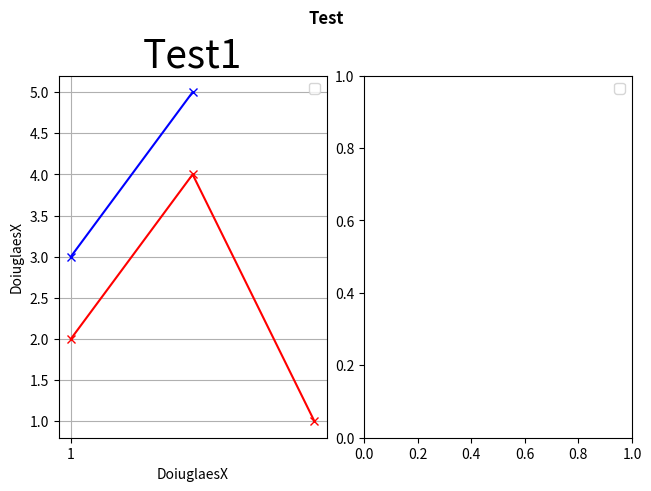

Write the Python code that produced this figure.
"""
Plotter for arbitrary functions.\n
\n
This plotter takes an array of x values and corresponding y  values (alongside other parameters) to generate the plots.\n
Multiple plots can be generated in subplots by passing 2D arrays.\n
\n
The parameters work as follows:\n
-xVals: numpy array, each row contains the y values for one subplot. Inhomogeneous arrays are allowed. Example:\n
        np.array([[x11, x12, x13], [x21, x22]])\n
-sigmaAppliedVals: numpy array, each row contains the aoplied stress values for one subplot. Inhomogeneous arrays are allowed. Example:\n
        np.array([[y11, y12, y13], [y21, y22]])\n
    -> The # of x and y points for each plot must match!\n
-dimSubplots: tuple, containing dimensions of how you want your subplots. This should match the input value arrays. Example:\n
        (2, 3) -> creates 2 rows and 3 columns of subplots\n
        If you have less plots than the max. allowed by your dimensions, the remaining plots will be filled in white.\n
-figTitle: string, containing the overall title of your plots.\n
-subTitles: tuple, containing the title for each of your subplots, in order (left-right then down).\n
-xLabels: tuple, containing the x axis labels for each of your subplots, in order (left-right then down). Example:\n
        (xLabel1, xLabel2)\n
-yLabels: tuple, containing the y axis labels for each of your subplots, in order (left-right then down). Example:\n
        (yLabel1, yLabel2)\n
-colors: tuple, containing the graph color for each of your plots, in order (left-right then down). Example:\n
        ('blue', #FF23AA)\n
"""
import matplotlib.pyplot as plt
import numpy as np
from numpy.typing import NDArray


class DimensionError(Exception):
    pass


def plotPaula(xVals: NDArray, yVals: NDArray, dimSubplots: tuple, figTitle: str='', subTitles: tuple=(), xLabels: tuple=(), yLabels: tuple=(), colors: tuple=()) -> None:
    # Check for correct parameter dimensions/types
    if yVals.shape != xVals.shape:
        raise DimensionError('xVals and yVals must have same length!')
    if not isinstance(dimSubplots, tuple):
        raise TypeError('dimSubplots, titles must be tuples!')
    if not len(dimSubplots) == 2:
        raise DimensionError('dimSubPlots must be a tuple = (nRows, nCols)!')
    
    # Default values
    nSubPlots = xVals.shape[0]
    print(nSubPlots)
    if len(colors) != nSubPlots:
        colors = nSubPlots*('blue',)
        print(colors)
        print('Warning: Please specify the right amount of colors (1 per subplot). Defaulting to blue.')
    if len(subTitles) != nSubPlots:
        subTitles = nSubPlots*('',)
        print('Warning: Please specify the right amount of subtitles (1 per subplot). Defaulting to no titles.')
    if len(xLabels) != nSubPlots:
        xLabels = nSubPlots * ('',)
        print('Warning: Please specify the right amount of x axis labels (1 per subplot). Defaulting to no titles.')   
    if len(yLabels) != nSubPlots:
        yLabels = nSubPlots * ('',)
        print('Warning: Please specify the right amount of y axis labels (1 per subplot). Defaulting to no titles.')       
        
    # To allow for inhomogeneous y/sigma arrays (plots with different # of data points),
    # numpy arrays are unpacked into python lists
    xArrays = [np.array(xVals[i]) for i in range(xVals.shape[0])]
    yArrays = [np.array(yVals[i]) for i in range(yVals.shape[0])]
        
    # Plotting
    fig, axs = plt.subplots(*dimSubplots, constrained_layout=True)
    print(axs)
    try:
        if isinstance(axs[0,:], np.ndarray):
            axs = axs.ravel()
    except TypeError:
        axs = np.array([axs])
    except IndexError:
        pass
    
    for i, ax in enumerate(axs):
        # Handle extra plots
        try:
            if i == 0:
                ax.plot(xArrays[i], yArrays[i], color=colors[i], marker='x', label=subTitles[i])
                ax.plot(xArrays[i+1], yArrays[i+1], color=colors[i+1], marker='x', label=subTitles[i+1])
                ax.legend(fontsize=26)
            else:    
                # ax.plot(xArrays[i], yArrays[i], color=colors[i], marker='x')
                break
                
            ax.legend('wake velocity', 'freestream velocity')

        except IndexError:
            fig.delaxes(ax)
            continue
        
        if i == 0:        
            ax.set_xticks(np.arange(np.floor(np.min(xArrays[i])), np.ceil(np.max(xArrays[i])), 2))
        
        ax.set_xlabel(xLabels[i])    
        ax.set_ylabel(yLabels[i])    
        ax.set_title(subTitles[i], fontsize = 28)    
        ax.grid()
                
    fig.suptitle(figTitle, weight='bold')
    plt.legend()
    plt.show()
    

if __name__ == '__main__':
    # For testing
    plotPaula(np.array([[1,2,3], [1,2], [2,4,5,6,7]], dtype=object), 
                      np.array([[2,4,1], [3,5], [9,3,4,5,6]], dtype=object), 
                      (1,2),
                      'Test',
                      ('Test1', 'Test', 'TestX'),
                      ('DoiuglaesX', 'TestY', 'Test'),
                      ('DoiuglaesX', 'TestY', 'Test'),
                      ('red', 'blue', 'green'))
    
    
    
    
    
    
    
    
    
    
# def plot(xVals: NDArray, yVals: NDArray, dimSubplots: tuple, figTitle: str='', subTitles: tuple=(), xLabels: tuple=(), yLabels: tuple=(), colors: tuple=()) -> None:
#     # Check for correct parameter dimensions/types
#     if yVals.shape != xVals.shape:
#         raise DimensionError('xVals and yVals must have same length!')
#     if not isinstance(dimSubplots, tuple):
#         raise TypeError('dimSubplots, titles must be tuples!')
#     if not len(dimSubplots) == 2:
#         raise DimensionError('dimSubPlots must be a tuple = (nRows, nCols)!')
            
#     # Default values
#     nSubPlots = xVals.shape[0]
#     print(nSubPlots)
#     if len(colors) != nSubPlots:
#         colors = nSubPlots*('blue',)
#         print(colors)
#         print('Warning: Please specify the right amount of colors (1 per subplot). Defaulting to blue.')
#     if len(subTitles) != nSubPlots:
#         subTitles = nSubPlots*('',)
#         print('Warning: Please specify the right amount of subtitles (1 per subplot). Defaulting to no titles.')
#     if len(xLabels) != nSubPlots:
#         xLabels = nSubPlots * ('',)
#         print('Warning: Please specify the right amount of x axis labels (1 per subplot). Defaulting to no titles.')   
#     if len(yLabels) != nSubPlots:
#         yLabels = nSubPlots * ('',)
#         print('Warning: Please specify the right amount of y axis labels (1 per subplot). Defaulting to no titles.')       
        
#     # To allow for inhomogeneous y/sigma arrays (plots with different # of data points),
#     # numpy arrays are unpacked into python lists
#     xArrays = [np.array(xVals[i]) for i in range(xVals.shape[0])]
#     yArrays = [np.array(yVals[i]) for i in range(yVals.shape[0])]
        
#     # Plotting
#     fig, axs = plt.subplots(*dimSubplots, constrained_layout = True)
#     try:
#         if isinstance(axs[0,:], np.ndarray):
#             axs = axs.ravel()
#     except TypeError:
#         axs = np.array([axs])
    
#     for i, ax in enumerate(axs):
#         # Handle extra plots
#         try:
#             ax.plot(xArrays[i], yArrays[i], color=colors[i])
#         except IndexError:
#             ax.set_axis_off()
#             continue
        
#         ax.set_xlabel(xLabels[i])    
#         ax.set_ylabel(yLabels[i])    
#         ax.set_title(subTitles[i])    
#         ax.grid()
                
#     fig.suptitle(figTitle, y = 1.02)
#     plt.show()